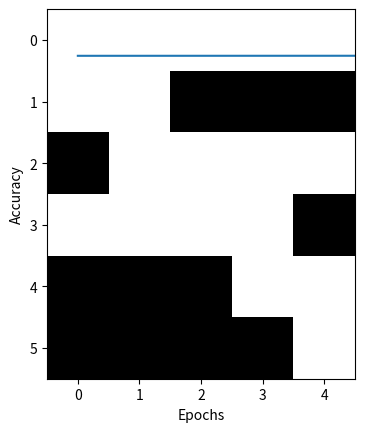

Write the Python code that produced this figure.
import numpy as np
import matplotlib.pyplot as plt

a = [
	1,1,1,1,1,1,
	1,0,0,0,0,1,
	1,1,1,1,1,1,
	1,0,0,0,0,1,
	1,0,0,0,0,1
]

a = np.array(a).reshape(30,1)

a1 = [
	0,1,1,1,1,0,
	1,0,0,0,0,1,
	1,1,1,1,1,1,
	1,0,0,0,0,1,
	1,0,0,0,0,1
]
a1 = np.array(a1).reshape(30,1)

b = [
	1,1,1,1,1,1,
	1,0,0,0,0,1,
	1,1,1,1,1,1,
	1,0,0,0,0,1,
	1,1,1,1,1,1
]

b = np.array(b).reshape(30,1)

b1 = [
	1,1,1,1,1,0,
	1,0,0,0,0,1,
	1,1,1,1,1,1,
	1,0,0,0,0,1,
	1,1,1,1,1,0
]

b1 = np.array(b1).reshape(30,1)

x = [a, b, a1, b1]

y1 = np.array([
	[1],
	[0]
])
y2 = np.array([
	[0],
	[1]
])

y3 = np.array([
	[1],
	[0]
])

y4 = np.array([
	[0],
	[1]
])

y = [y1, y2, y3, y4]

w1 = np.zeros((30, 5))
w2 = np.zeros((5, 2))

def sigmoid(x):
	return (1 / (1 + np.exp(-x)))

def d_sigmoid(x):
	return (sigmoid(x) / (1 + sigmoid(x)))

def MSE(y_hat, y):
	s = (np.square(y_hat - y))
	s = np.sum(s) / len(y)
	return s

def forward(x, w1, w2):
	z1 = np.dot(w1.T, x) 
	a1 = sigmoid(z1)

	z2 = np.dot(w2.T, a1)
	a2 = sigmoid(z2)

	return a1, a2



def backward(x, w1, w2, y, lr ):
	a1, a2 = forward(x, w1, w2)

	# errors
	d2 = (a2 - y)
	d1 = np.multiply(np.dot(w2, d2), (a1 * (1 - a1)))

	w1_adj = np.dot(x, d1.T)
	w2_adj = np.dot(a1, d2.T)

	w1 -= lr * w1_adj
	w2 -= lr * w2_adj

epochs = 1000
loss = []
acc = []

for i in range(epochs):
	l = []
	for j in range(len(x)):
		a1, a2 = forward(x[j], w1, w2)
		backward(x[j], w1, w2, y[j], lr = 0.1)
		l.append((MSE(a2, y[j])))
	loss.append(sum(l) / len(x))
	print("epochs:", i + 1, "======== acc:", (1 - (sum(l) / len(x)))*100)
	acc.append((1 - (sum(l) / len(x)))*100)


def predict(x, w1, w2):
	a1, a2 = forward(x, w1, w2)
	return a2

print(w1, '\n\n\n\n', w2)


print(predict(x[0], w1, w2))

plt.plot(loss)
plt.ylabel("Loss")
plt.xlabel("Epochs")
plt.show()

plt.plot(acc)
plt.ylabel("Accuracy")
plt.xlabel("Epochs")
plt.show()

plt.imshow(x[0].reshape(6, 5), cmap = 'gray')
plt.show()
